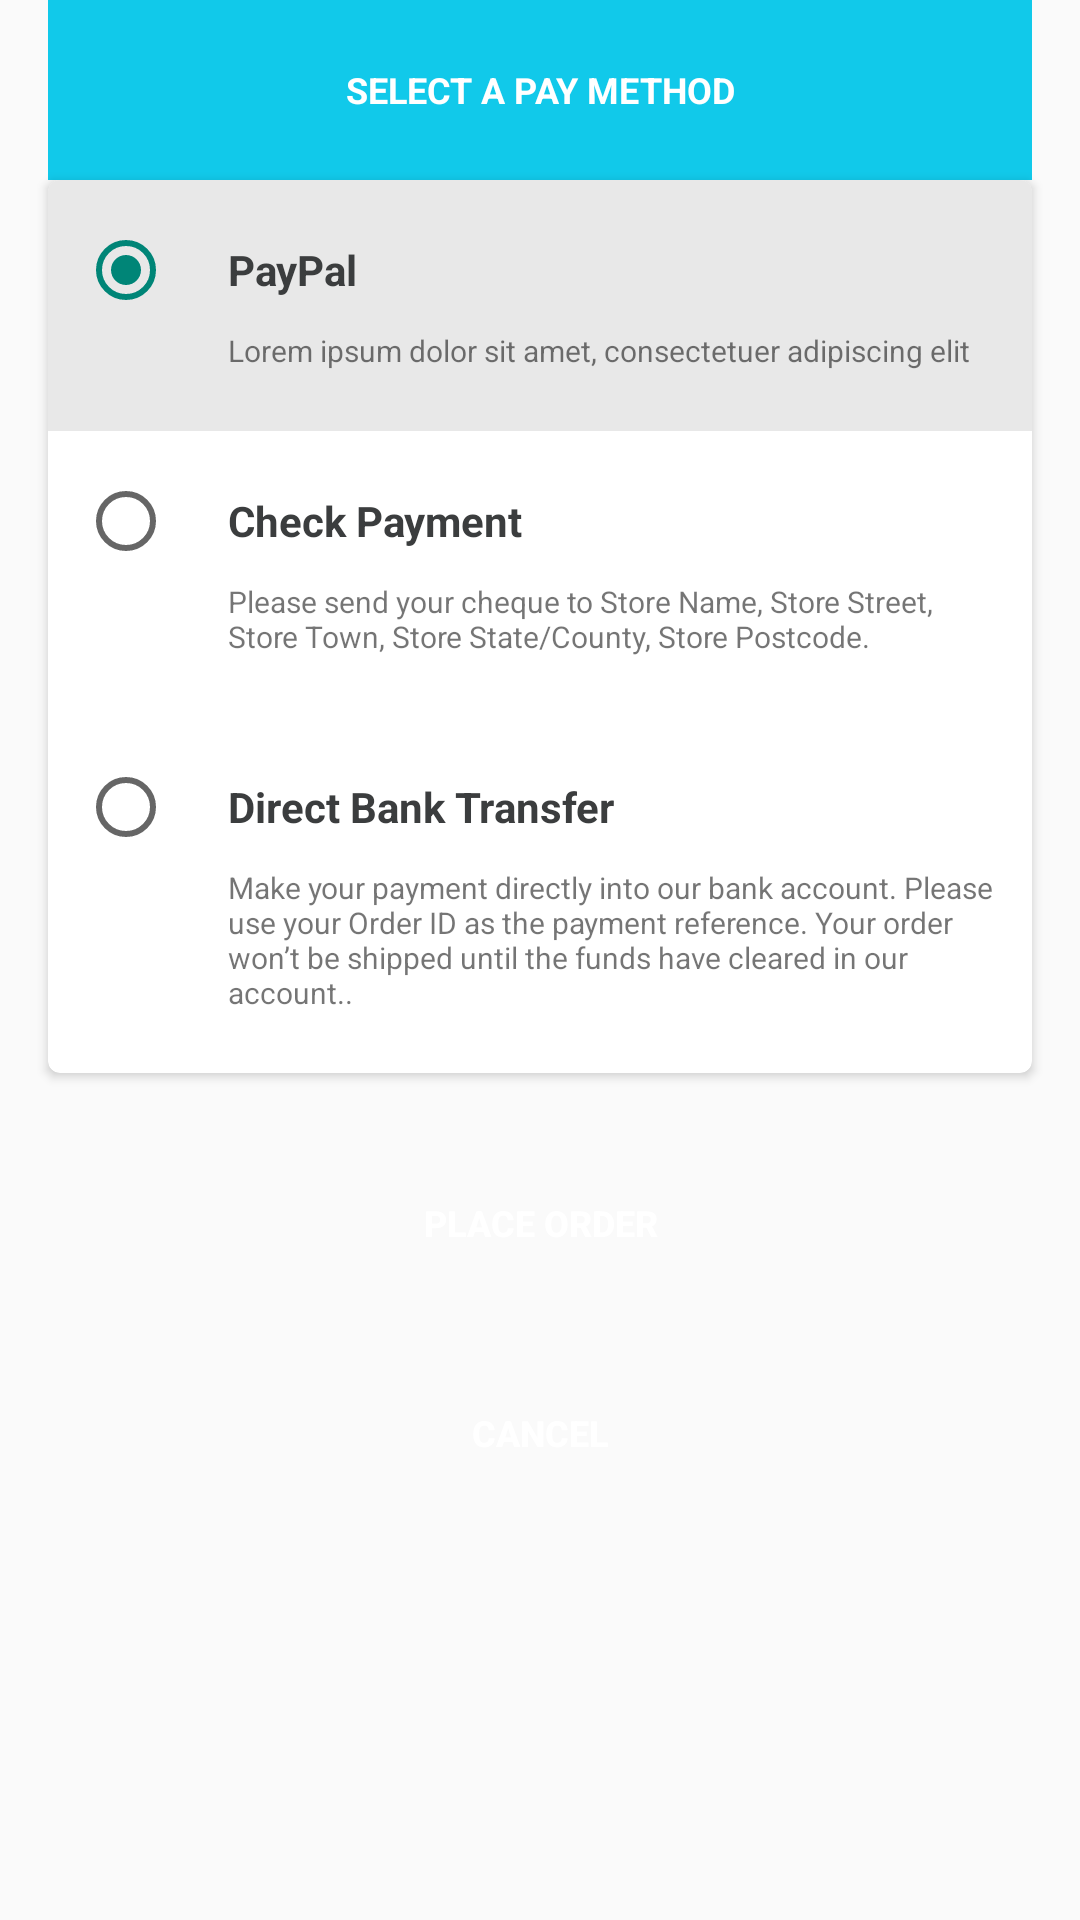

Produce the Android XML layout that renders to this screen, including the resource entries it uses.
<!-- AndroidManifest.xml: application theme Theme.MallApp -->
<!-- res/layout/fragment_parking.xml -->
<?xml version="1.0" encoding="utf-8"?>
<RelativeLayout xmlns:android="http://schemas.android.com/apk/res/android"
    android:layout_width="match_parent"
    android:layout_height="match_parent"
   >
    <ScrollView
        android:layout_width="match_parent"
        android:layout_height="wrap_content"
        android:id="@+id/scrollView3" >

        <LinearLayout
            android:orientation="vertical"
            android:layout_width="match_parent"
            android:layout_height="wrap_content">

            <LinearLayout
                android:orientation="horizontal"
                android:layout_width="match_parent"
                android:layout_height="60dp"
                android:background="#11c9ea"
                android:layout_marginLeft="16dp"
                android:layout_marginRight="16dp">

                <TextView
                    android:layout_width="match_parent"
                    android:layout_height="match_parent"
                    android:textAppearance="?android:attr/textAppearanceMedium"
                    android:text="SELECT A PAY METHOD"
                    android:textColor="#fff"
                    android:textStyle="bold"
                    android:textSize="12dp"
                    android:gravity="center_vertical|center_horizontal" />

            </LinearLayout>
            <androidx.cardview.widget.CardView
                xmlns:card_view="http://schemas.android.com/apk/res-auto"
                android:layout_gravity="center"
                android:layout_width="match_parent"
                android:layout_height="wrap_content"
                card_view:cardCornerRadius="4dp"
                android:layout_marginRight="16dp"
                android:layout_marginLeft="16dp">


                <RadioGroup
                    android:layout_width="match_parent"
                    android:layout_height="match_parent">


                    <LinearLayout
                        android:orientation="horizontal"
                        android:layout_width="match_parent"
                        android:layout_height="wrap_content"
                        android:background="#e8e8e8"
                        android:paddingTop="10dp">

                        <RadioButton
                            android:layout_width="40dp"
                            android:layout_height="40dp"
                            android:layout_marginLeft="10dp"
                            android:layout_marginRight="10dp"
                            android:checked="true"/>

                        <TextView
                            android:layout_width="wrap_content"
                            android:layout_height="wrap_content"
                            android:textAppearance="?android:attr/textAppearanceMedium"
                            android:text="PayPal"
                            android:textColor="#3b3d3e"
                            android:textStyle="bold"
                            android:textSize="14dp" />
                    </LinearLayout>

                    <TextView
                        android:layout_width="match_parent"
                        android:layout_height="wrap_content"
                        android:text="Lorem ipsum dolor sit amet, consectetuer adipiscing elit"
                        android:paddingLeft="60dp"
                        android:background="#e8e8e8"
                        android:paddingBottom="20dp"
                        android:textSize="10dp" />

                    <LinearLayout
                        android:orientation="horizontal"
                        android:layout_width="match_parent"
                        android:layout_height="match_parent"
                        android:paddingTop="10dp">

                        <RadioButton
                            android:layout_width="40dp"
                            android:layout_height="40dp"
                            android:layout_marginLeft="10dp"
                            android:layout_marginRight="10dp" />

                        <TextView
                            android:layout_width="wrap_content"
                            android:layout_height="wrap_content"
                            android:textAppearance="?android:attr/textAppearanceMedium"
                            android:text="Check Payment"
                            android:textColor="#3b3d3e"
                            android:textStyle="bold"
                            android:textSize="14dp" />
                    </LinearLayout>

                    <TextView
                        android:layout_width="match_parent"
                        android:layout_height="wrap_content"
                        android:text="Please send your cheque to Store Name, Store Street, Store Town, Store State/County, Store Postcode."
                        android:paddingLeft="60dp"
                        android:paddingRight="10dp"
                        android:paddingBottom="20dp"
                        android:textSize="10dp" />

                    <LinearLayout
                        android:orientation="horizontal"
                        android:layout_width="match_parent"
                        android:layout_height="match_parent"
                        android:paddingTop="10dp">

                        <RadioButton
                            android:layout_width="40dp"
                            android:layout_height="40dp"
                            android:layout_marginLeft="10dp"
                            android:layout_marginRight="10dp" />

                        <TextView
                            android:layout_width="wrap_content"
                            android:layout_height="wrap_content"
                            android:textAppearance="?android:attr/textAppearanceMedium"
                            android:text="Direct Bank Transfer"
                            android:textColor="#3b3d3e"
                            android:textStyle="bold"
                            android:textSize="14dp" />
                    </LinearLayout>

                    <TextView
                        android:layout_width="match_parent"
                        android:layout_height="wrap_content"
                        android:text="Make your payment directly into our bank account. Please use your Order ID as the payment reference. Your order won’t be shipped until the funds have cleared in our account.."
                        android:paddingLeft="60dp"
                        android:paddingRight="10dp"
                        android:paddingBottom="20dp"
                        android:textSize="10dp" />


                </RadioGroup>
            </androidx.cardview.widget.CardView>

            <Button
                android:layout_width="match_parent"
                android:layout_height="40dp"
                android:text="PLACE ORDER"
                android:background="@drawable/green_rec_bkg"
                android:layout_gravity="center"
                android:textColor="#ffffff"
                android:textStyle="bold"
                android:textSize="12dp"
                android:layout_marginTop="30dp"
                android:layout_marginBottom="30dp"
                android:layout_marginRight="70dp"
                android:layout_marginLeft="70dp"
                android:clickable="true"
                android:onClick="GoToMainOnClick" />


            <Button
                android:layout_width="match_parent"
                android:layout_height="40dp"
                android:text="CANCEL"
                android:id="@+id/button"
                android:background="@drawable/big_grey_btn"
                android:layout_gravity="center"
                android:textColor="#ffffff"
                android:textStyle="bold"
                android:textSize="12dp"
                android:layout_marginBottom="40dp"
                android:layout_marginRight="70dp"
                android:layout_marginLeft="70dp"/>


        </LinearLayout>
    </ScrollView>


</RelativeLayout>
<!-- resources referenced by this layout -->
<resources>
  <style name="Theme.MallApp" parent="Theme.AppCompat.Light.NoActionBar">
          
  
          <item name="colorOnSecondary">@color/black</item>
          
          <item name="android:statusBarColor" tools:targetApi="l">?attr/colorPrimaryVariant</item>
          
      </style>
  <color name="black">#FF000000</color>
</resources>
